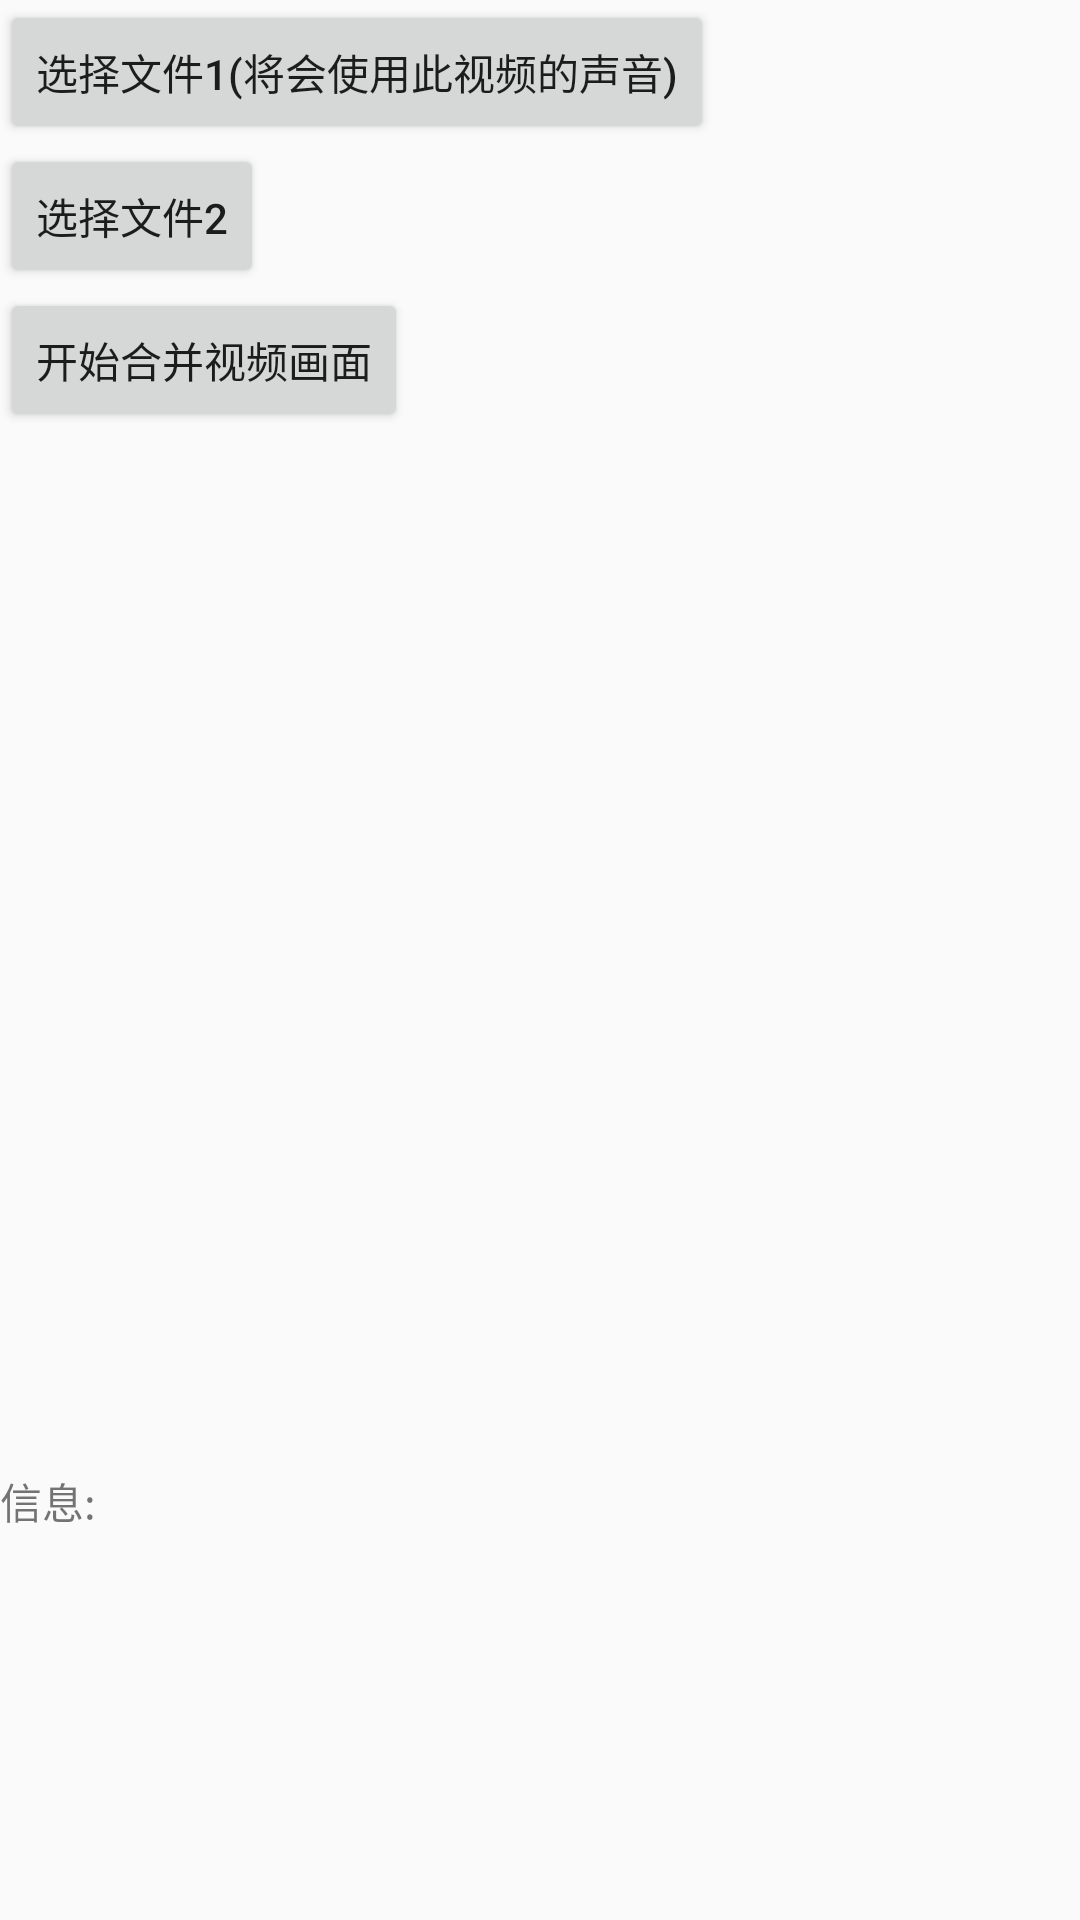

Reconstruct the res/layout file that produces this screen, plus the resources it refers to.
<!-- AndroidManifest.xml: application theme AppTheme -->
<!-- res/layout/actiivty_merge.xml -->
<?xml version="1.0" encoding="utf-8"?>
<RelativeLayout
    xmlns:android="http://schemas.android.com/apk/res/android"
    xmlns:tools="http://schemas.android.com/tools"
    xmlns:app="http://schemas.android.com/apk/res-auto"
    android:layout_width="match_parent"
    android:layout_height="match_parent"
    tools:context=".activity.MergeActivity">

    <LinearLayout
        android:layout_width="match_parent"
        android:layout_height="wrap_content"
        android:orientation="vertical">

        
            
            
            
            
            

        
            
            
            
            
            
            

        
            
            
            
            
            
            

        
            
            
            
            
            
            

        <Button
            android:layout_width="wrap_content"
            android:layout_height="wrap_content"
            android:onClick="onClickSelFile1"
            android:text="选择文件1(将会使用此视频的声音)" />

        <Button
            android:layout_width="wrap_content"
            android:layout_height="wrap_content"
            android:onClick="onClickSelFile2"
            android:text="选择文件2" />

        <Button
            android:layout_width="wrap_content"
            android:layout_height="wrap_content"
            android:onClick="onClickStart"
            android:text="开始合并视频画面" />
    </LinearLayout>


    <include layout="@layout/include_text" />
</RelativeLayout>
<!-- res/layout/include_text.xml (included above) -->
<?xml version="1.0" encoding="utf-8"?>
<ScrollView xmlns:android="http://schemas.android.com/apk/res/android"
    android:orientation="vertical" android:layout_width="match_parent"
    android:layout_alignParentBottom="true"
    android:id="@+id/scrollView"
    android:layout_height="150dp">
    <LinearLayout
        android:layout_width="match_parent"
        android:layout_height="wrap_content">
        <TextView
            android:layout_width="match_parent"
            android:id="@+id/tv_info"
            android:text="信息:"
            android:layout_height="wrap_content" />
    </LinearLayout>
</ScrollView>
<!-- resources referenced by this layout -->
<resources>
  <dimen name="etMiniWidth">100dp</dimen>
  <style name="AppTheme" parent="Theme.AppCompat.Light.DarkActionBar">
          
          <item name="colorPrimary">@color/colorPrimary</item>
          <item name="colorPrimaryDark">@color/colorPrimaryDark</item>
          <item name="colorAccent">@color/colorAccent</item>
          <item name="windowNoTitle">true</item>
      </style>
  <color name="colorPrimary">#008577</color>
  <color name="colorPrimaryDark">#00574B</color>
  <color name="colorAccent">#D81B60</color>
</resources>
